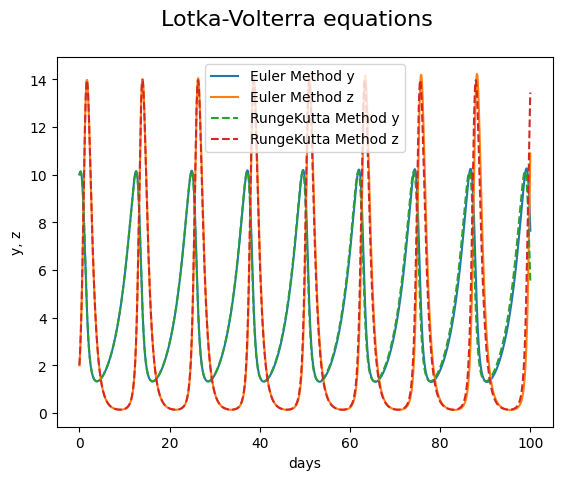

Python code for this plot:
# Runge=Kutta methodを用いたLotka-Volterra equations
import numpy as np                     
import matplotlib.pyplot as plt                   

tmax=100    #初期値
dt=0.001     
y0=10
z0=2
yE=[]        #Euler法
zE=[]
yR=[]        #RungeKutta法
zR=[]
t=[]
A, B, C, D = 0.3, 0.1, 0.3, 1.3

def LotVol(y,z):
    return A*y - B*y*z, C*y*z - D*z

def EulerOneStepForward(y,z,dt): 
    yy,zz=LotVol(y,z)
    return yy*dt + y, zz*dt+z

def RungeKuttaOneStepForward(y,z,dt): 
    k1,r1=LotVol(y,z)
    k2,r2=LotVol(y+dt/2*k1, z+dt/2*r1)
    k3,r3=LotVol(y+dt/2*k2, z+dt/2*r2)
    k4,r4=LotVol(y+dt*k3, z+dt*r3)
    return (k1+2*k2+2*k3+k4)*dt/6 + y, (r1+2*r2+2*r3+r4)*dt/6 +z

tprev=0
yprevE=y0
zprevE=z0
yprevR=y0
zprevR=z0

while tprev < tmax :
    yE.append(yprevE)
    zE.append(zprevE)
    yR.append(yprevR)
    zR.append(zprevR)
    t.append(tprev)
    yprevE,zprevE = EulerOneStepForward(yprevE,zprevE, dt)
    yprevR,zprevR = RungeKuttaOneStepForward(yprevR,zprevR, dt)
    tprev += dt

plt.style.use('default')             #描画スタイルは通常の形

fig, ax = plt.subplots()
fig.suptitle("Lotka-Volterra equations", fontsize = 16)
ax.plot(t,yE, label = "Euler Method y")    
ax.plot(t,zE, label = "Euler Method z")  
ax.plot(t,yR, label = "RungeKutta Method y",linestyle='dashed')    
ax.plot(t,zR, label = "RungeKutta Method z",linestyle='dashed')  

ax.legend()
ax.set_xlabel("days")             
ax.set_ylabel("y, z")            

plt.show()                       #図を表示する
